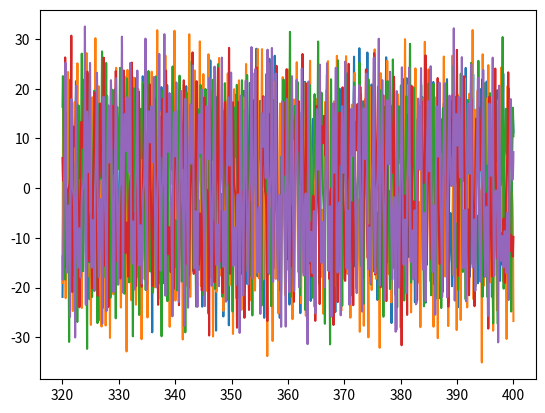

This chart was generated by the following Python code:
# -*- coding: utf-8 -*-
"""
Created on Fri Mar  5 16:56:42 2021

@author: myersau3
"""
def degree_matrix(A):
    import numpy as np
    n = len(A[0]) #get degree of graph
    d = np.sum(A, axis = 1) #get degree vector from graph
    D = np.zeros((n,n)) #initialize degree matrix as zeros
    np.fill_diagonal(D, d) #fill diagonal with degree vector
    return D

def graph_laplacian(A):
    A = np.array(A)
    D = degree_matrix(A) #get degree matrix from adjacency matrix
    L = D - A #difference between degree matrix and adjacency matrix is graph laplacian
    return L

def lorenz(u1, u2, u3, parameters):
    rho, sigma, beta = parameters
    u1_dot = sigma*(u2 - u1)
    u2_dot = u1*(rho-u3) - u2
    u3_dot = u1*u2 - beta*u3
    return np.array([u1_dot, u2_dot, u3_dot])

def coupled_lorenz_system(t, A, Tau, U_0, parameters, eps):
    U = U_0
    N = len(A[0])
    import numpy as np
    dt = np.mean(np.diff(t))
    Us=[U]
    for t_i in range(len(t)):
        G_u = []
        for u in U:
            g_u_i = lorenz(u[0], u[1], u[2], parameters)
            G_u.append(g_u_i)
        G_u = np.array(G_u)
        dU = G_u + eps*np.matmul(A,U)
        U = U + dU*dt
        Us.append(U)
    Us = Us[:-1]
    return np.array(Us)
        
    
    
    

# In[ ]:


if __name__ == '__main__':
    import numpy as np
    import matplotlib.pyplot as plt
    #NxN adjacency matrix decribing influence between systems
    N = 5
    A = np.random.rand(N,N)-0.5
    A = A + A.T
    np.fill_diagonal(A,0)
    
    #nxn linking matrix
    n = 3
    Tau = np.zeros((n,n))
    Tau[1][0] = 1
    
    #Nxn initial conditions matrix
    U_0 = np.random.rand(N,n)-0.5
    
    #parameters for lorenz
    parameters = [60,10,8/3]\
    
    #set time of solution
    T = 400
    fs = 100
    t = np.linspace(0,T,fs*T)
    
    eps = 0.4
    
    U = coupled_lorenz_system(t, A, Tau, U_0, parameters, eps)

    xs = U.T[0]
    ys = U.T[1]
    zs = U.T[2]
    keep_time = 80
        
    
    for i in range(N):
        plt.plot(t[-fs*keep_time:], xs[i][-fs*keep_time:])
    plt.show()
            
            
            
    
    
    
    
    
    
    
    
    
    
    
    
    
    
    
    
    
    
    
    
    
    
    
    
    
    